Run: headless pygame with SDL's dummy video driver; simulated clock (each Clock.tick advances the game by its frame time, no real sleeping); random seed 0; keys injected as events and as key.get_pressed() state; mouse plan: one left click at the window centre at the start of phase 2, then a move to the lower-right quarter at the start of phase 3.
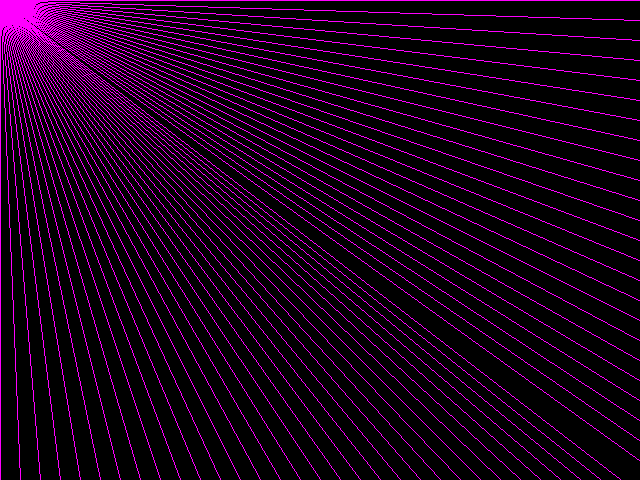
Frame 1 of 4 · flips 1–60 · no input
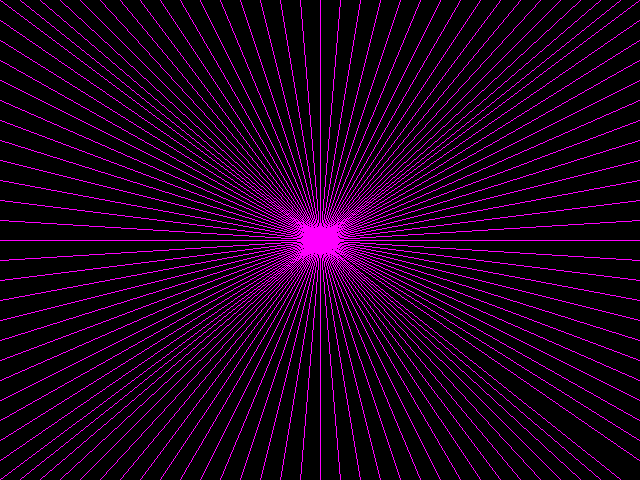
Frame 2 of 4 · flips 61–180 · clicked the window centre · tapped SPACE, RETURN · held RIGHT (→), D
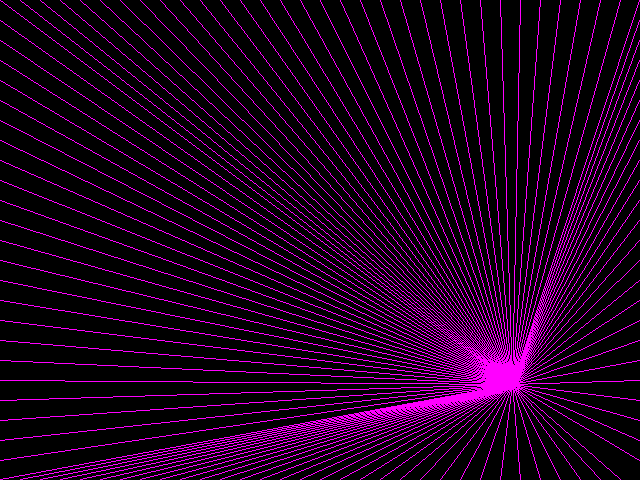
Frame 3 of 4 · flips 181–300 · moved the mouse to the lower-right quarter · held DOWN (↓), S
Frame 4 of 4 · flips 301–420 · held LEFT (←), A, UP (↑), W · screen unchanged from frame 3, image omitted

The pygame program that drew these frames:

from sys import exit

import pygame
from pygame.locals import QUIT


SCREEN = (640, 480)
FLAGS = 0
COLOR_BITS = 32


def main():
    pygame.init()
    screen = pygame.display.set_mode(SCREEN, FLAGS, COLOR_BITS)
    run(screen)

    
def run(screen):
    while True:
        handle_events()
        screen.fill((0, 0, 0))
        mouse_pos = pygame.mouse.get_pos()
        screen = draw_lines(screen, mouse_pos, step=20)
        pygame.display.update()


def handle_events():
    for e in pygame.event.get():
        if e.type == QUIT:
            pygame.quit()
            exit()


def draw_lines(screen, pos, step=20):
    for x in range(0, SCREEN[0], step):
        pygame.draw.line(screen, (255, 0, 255), (x, 0), pos)
        pygame.draw.line(screen, (255, 0, 255), (x, SCREEN[1] - 1), pos)
    for y in range(0, SCREEN[1], step):
        pygame.draw.line(screen, (255, 0, 255), (0, y), pos)
        pygame.draw.line(screen, (255, 0, 255), (SCREEN[0] - 1, y), pos)
    return screen

    

if __name__ == '__main__':
    main()
